Run: headless pygame with SDL's dummy video driver; simulated clock (each Clock.tick advances the game by its frame time, no real sleeping); random seed 0; keys injected as events and as key.get_pressed() state; no mouse input.
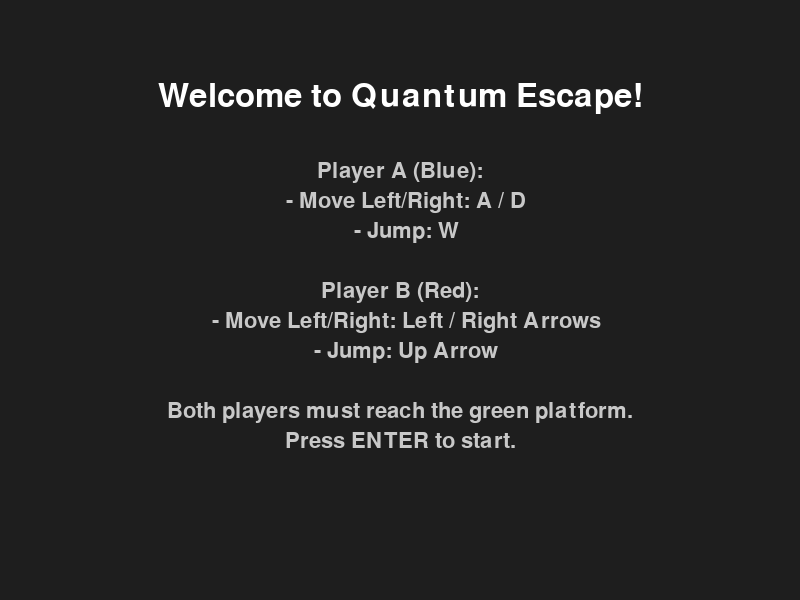
Frame 1 of 4 · flips 1–60 · no input
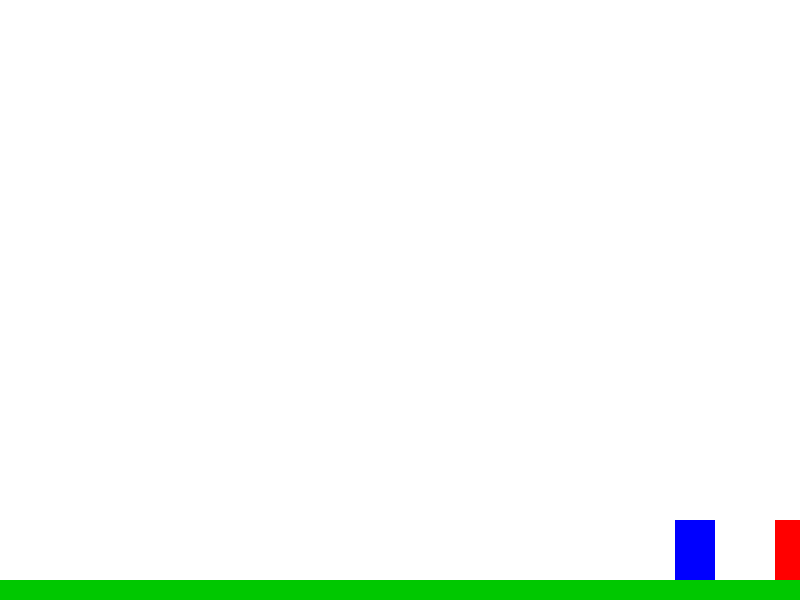
Frame 2 of 4 · flips 61–180 · tapped SPACE, RETURN · held RIGHT (→), D
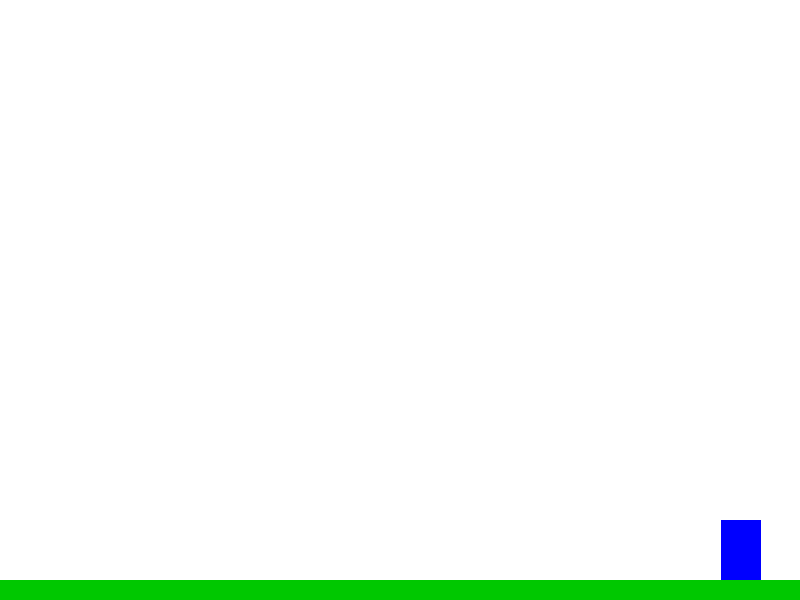
Frame 3 of 4 · flips 181–300 · held DOWN (↓), S
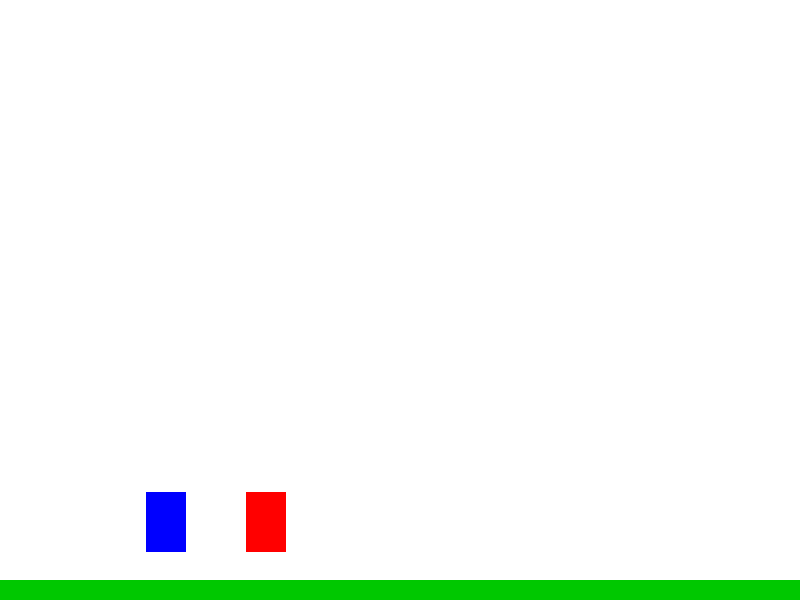
Frame 4 of 4 · flips 301–420 · held LEFT (←), A, UP (↑), W

The pygame program that drew these frames:

import pygame

# Initialize Pygame
pygame.init()

# Constants
WIDTH, HEIGHT = 800, 600
FPS = 60
WHITE = (255, 255, 255)
BLUE = (0, 0, 255)
RED = (255, 0, 0)
GROUND_Y = HEIGHT - 20

# Screen setup
screen = pygame.display.set_mode((WIDTH, HEIGHT))
pygame.display.set_caption("Escape Room - Sample")
clock = pygame.time.Clock()

# Player class with acceleration-based movement
class Player(pygame.sprite.Sprite):
    def __init__(self, x, y, color):
        super().__init__()
        self.image = pygame.Surface((40, 60))
        self.image.fill(color)
        self.rect = self.image.get_rect(topleft=(x, y))

        self.vel_x = 0
        self.vel_y = 0
        self.acceleration = 0.5
        self.max_speed = 5
        self.friction = -0.2
        self.gravity = 0.5
        self.jump_strength = -10
        self.on_ground = False

    def update(self, keys, left_key, right_key, jump_key):
        # Horizontal movement with acceleration
        if keys[left_key]:
            self.vel_x -= self.acceleration
        if keys[right_key]:
            self.vel_x += self.acceleration

        # Clamp horizontal speed
        if self.vel_x > self.max_speed:
            self.vel_x = self.max_speed
        if self.vel_x < -self.max_speed:
            self.vel_x = -self.max_speed

        # Apply friction
        if not keys[left_key] and not keys[right_key]:
            if self.vel_x > 0:
                self.vel_x += self.friction
                if self.vel_x < 0: self.vel_x = 0
            elif self.vel_x < 0:
                self.vel_x -= self.friction
                if self.vel_x > 0: self.vel_x = 0

        # Gravity
        if not self.on_ground:
            self.vel_y += self.gravity

        # Jump
        if self.on_ground and keys[jump_key]:
            self.vel_y = self.jump_strength
            self.on_ground = False

        # Update position
        self.rect.x += int(self.vel_x)
        self.rect.y += int(self.vel_y)

        # Simple ground collision
        if self.rect.bottom >= GROUND_Y:
            self.rect.bottom = GROUND_Y
            self.vel_y = 0
            self.on_ground = True

# Create players
playerA = Player(100, GROUND_Y - 60, BLUE)
playerB = Player(200, GROUND_Y - 60, RED)
all_sprites = pygame.sprite.Group(playerA, playerB)

def show_tutorial():
    showing = True
    font = pygame.font.SysFont(None, 32)
    big_font = pygame.font.SysFont(None, 48)

    while showing:
        screen.fill((30, 30, 30))

        # Title
        title = big_font.render("Welcome to Quantum Escape!", True, (255, 255, 255))
        screen.blit(title, (WIDTH // 2 - title.get_width() // 2, 80))

        # Instructions
        instructions = [
            "Player A (Blue):",
            "  - Move Left/Right: A / D",
            "  - Jump: W",
            "",
            "Player B (Red):",
            "  - Move Left/Right: Left / Right Arrows",
            "  - Jump: Up Arrow",
            "",
            "Both players must reach the green platform.",
            "Press ENTER to start."
        ]

        for i, line in enumerate(instructions):
            text = font.render(line, True, (200, 200, 200))
            screen.blit(text, (WIDTH // 2 - text.get_width() // 2, 160 + i * 30))

        pygame.display.flip()

        # Wait for ENTER key
        for event in pygame.event.get():
            if event.type == pygame.QUIT:
                pygame.quit()
                exit()
            elif event.type == pygame.KEYDOWN:
                if event.key == pygame.K_RETURN:
                    showing = False
show_tutorial()


# Game loop
running = True
while running:
    clock.tick(FPS)
    for event in pygame.event.get():
        if event.type == pygame.QUIT:
            running = False

    keys = pygame.key.get_pressed()
    playerA.update(keys, pygame.K_a, pygame.K_d, pygame.K_w)        # WASD
    playerB.update(keys, pygame.K_LEFT, pygame.K_RIGHT, pygame.K_UP)  # Arrows

    # Drawing
    screen.fill(WHITE)
    pygame.draw.rect(screen, (0, 200, 0), (0, GROUND_Y, WIDTH, 20))  # Ground
    all_sprites.draw(screen)

    pygame.display.flip()

pygame.quit()
